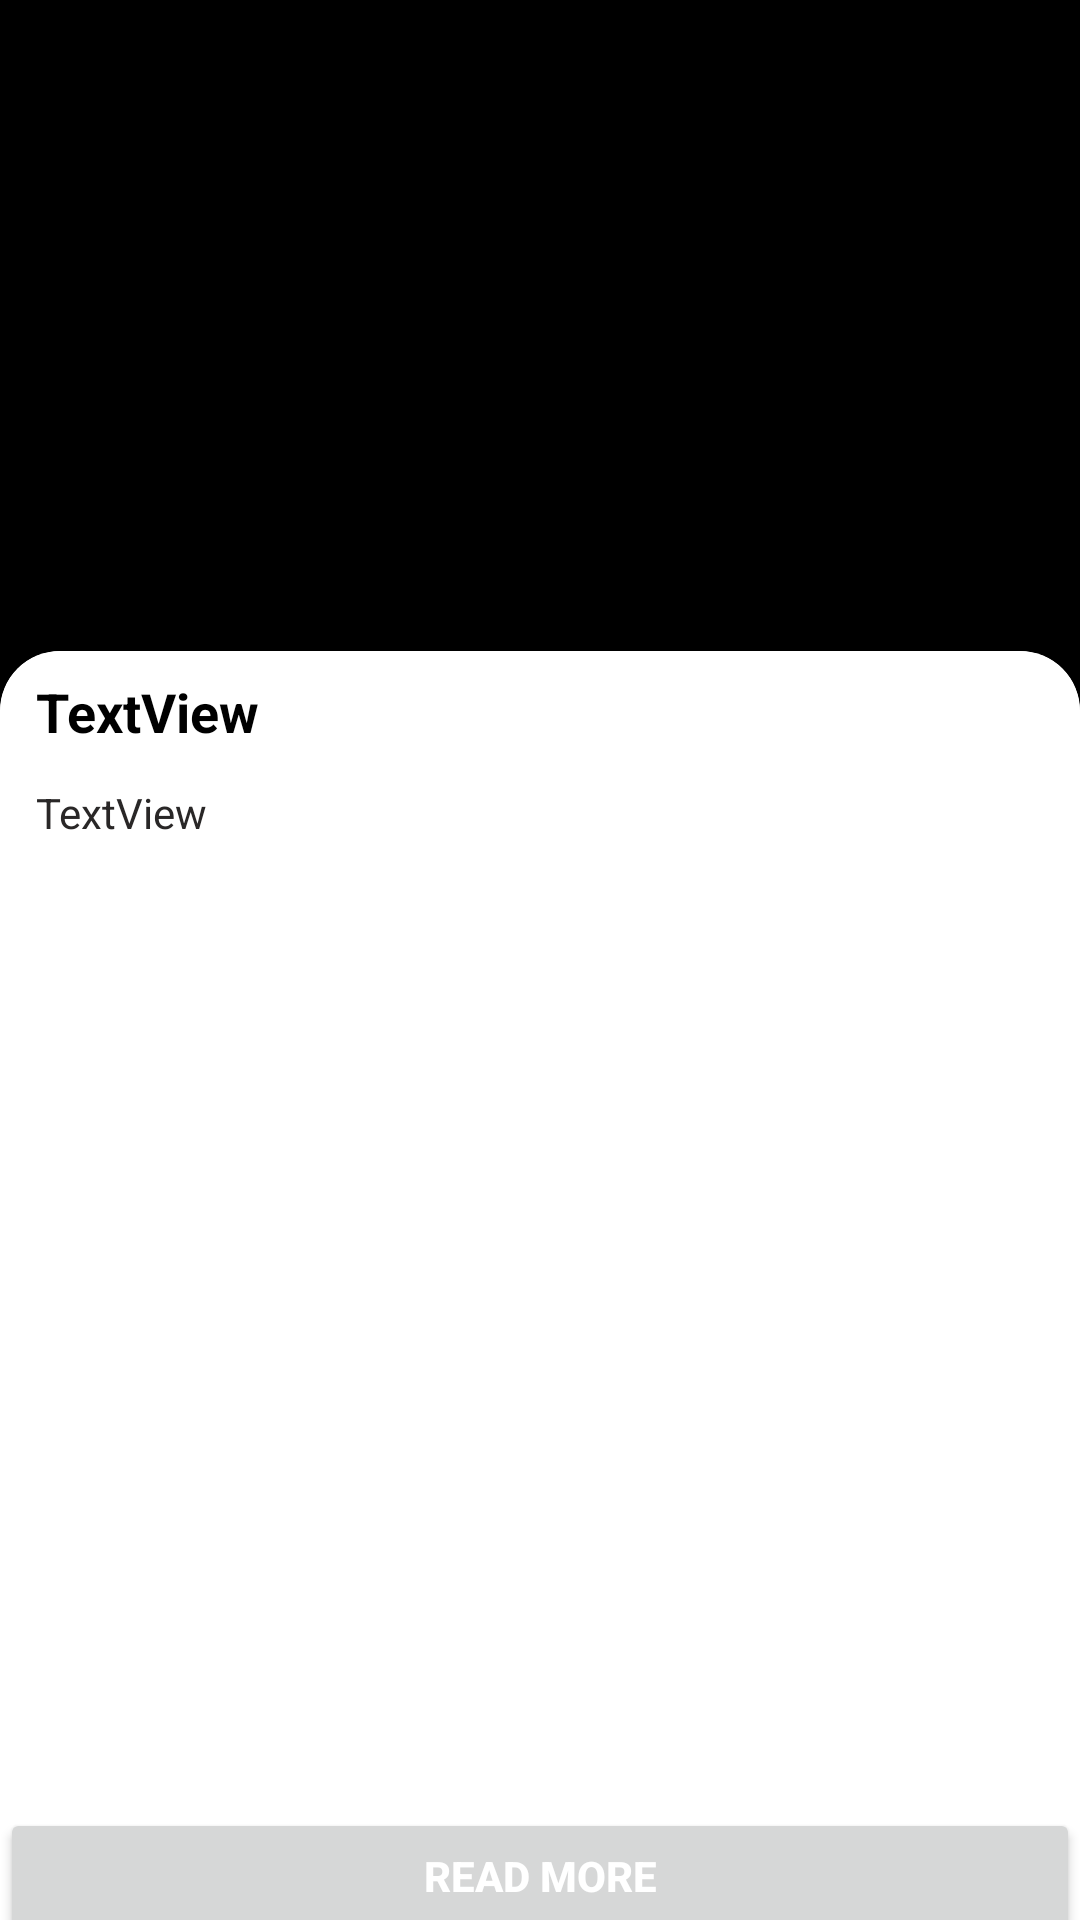

Produce the Android XML layout that renders to this screen, including the resource entries it uses.
<!-- AndroidManifest.xml: application theme Theme.Shortsnews -->
<!-- res/layout/activity_detail_view.xml -->
<?xml version="1.0" encoding="utf-8"?>
<LinearLayout xmlns:android="http://schemas.android.com/apk/res/android"
    xmlns:app="http://schemas.android.com/apk/res-auto"
    xmlns:tools="http://schemas.android.com/tools"
    android:layout_width="match_parent"
    android:layout_height="match_parent"
    android:orientation="vertical"
    tools:context=".detailView"
    android:background="@color/black">

    <ImageView
        android:id="@+id/image_detail"
        android:layout_width="match_parent"
        android:layout_height="217dp"
        android:scaleType="fitXY"
        tools:srcCompat="@tools:sample/avatars"

        />



    <androidx.cardview.widget.CardView
        android:layout_width="match_parent"
        android:layout_height="match_parent"
        android:background="@color/white"
        app:cardPreventCornerOverlap="true"
        app:cardCornerRadius="20dp"
        android:layout_marginBottom="-20dp">


        <LinearLayout
            android:layout_width="match_parent"
            android:layout_height="match_parent"
            android:orientation="vertical"
            android:background="@color/white">

        <TextView
            android:id="@+id/title"
            android:layout_width="wrap_content"
            android:layout_height="wrap_content"
            android:paddingLeft="12dp"
            android:paddingRight="12dp"
            android:textStyle="bold"
            android:layout_marginTop="8dp"
            android:textColor="@color/black"
            android:textSize="18sp"

            android:text="TextView" />

        <TextView
            android:id="@+id/content"
            android:layout_width="wrap_content"
            android:layout_height="wrap_content"
            android:layout_marginTop="12dp"
            android:paddingLeft="12dp"
            android:paddingRight="12dp"
            android:textColor="#292727"

            android:text="TextView" />

            <LinearLayout
                android:layout_width="match_parent"
                android:layout_height="match_parent"
                android:gravity="bottom"
                android:orientation="vertical">

                <Button
                    android:id="@+id/viewMore"
                    android:layout_width="match_parent"
                    android:layout_height="45dp"
                    android:layout_marginBottom="12dp"
                    android:text="Read more"
                    android:textColor="@color/white"

                    android:textStyle="bold" />
            </LinearLayout>


        </LinearLayout>
    </androidx.cardview.widget.CardView>

</LinearLayout>
<!-- resources referenced by this layout -->
<resources>
  <style name="Theme.Shortsnews" parent="Theme.MaterialComponents.DayNight.NoActionBar">
          
          <item name="colorPrimary">@color/purple_500</item>
          <item name="colorPrimaryVariant">@color/purple_700</item>
          <item name="colorOnPrimary">@color/white</item>
          
          <item name="colorSecondary">@color/teal_200</item>
          <item name="colorSecondaryVariant">@color/teal_700</item>
          <item name="colorOnSecondary">@color/black</item>
          
          <item name="android:statusBarColor" tools:targetApi="l">?attr/colorPrimaryVariant</item>
          
      </style>
  <!-- not gathered from this repository: default colours our renderer supplied (Android Studio template values) -->
  <color name="purple_500">#FF6200EE</color>
  <color name="purple_700">#FF3700B3</color>
  <color name="teal_200">#FF03DAC5</color>
  <color name="teal_700">#FF018786</color>
  <color name="black">#FF000000</color>
  <color name="white">#FFFFFFFF</color>
</resources>
